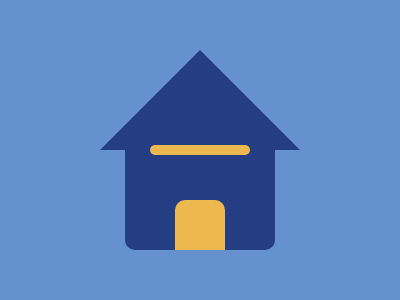

Give the HTML and CSS whose rendering is this image.

<!DOCTYPE html>
<html lang="en">
<head>
    <meta charset="UTF-8">
    <meta name="viewport" content="width=device-width, initial-scale=1.0">
    <title>Document</title>
    <style>
        body {
            background: #6592CF;
        }
    
        div {
            width: 150px;
            height: 100px;
            background: #243D83;
            position: fixed;
        }
    
        .bottom {
            border-radius: 0 0 10px 10px;
            top: 150px;
            left: 125px;
        }
    
        .top {
            width: 200px;
            clip-path: polygon(50% 0, 100% 100%, 0 100%);
            top: 50px;
            left: 100px;
        }
    
        .light {
            background: #EEB850;
            width: 100px;
            height: 10px;
            top: 145px;
            left: 150px;
            border-radius: 10px;
        }
    
        .door {
            background: #EEB850;
            width: 50px;
            height: 50px;
            border-radius: 10px 10px 0 0;
            top: 200px;
            left: 175px;
        }
    </style>
</head>
<body>
    <div class="top"></div>
    <div class="bottom"></div>
    <div class="light"></div>
    <div class="door"></div>
</body>
</html>